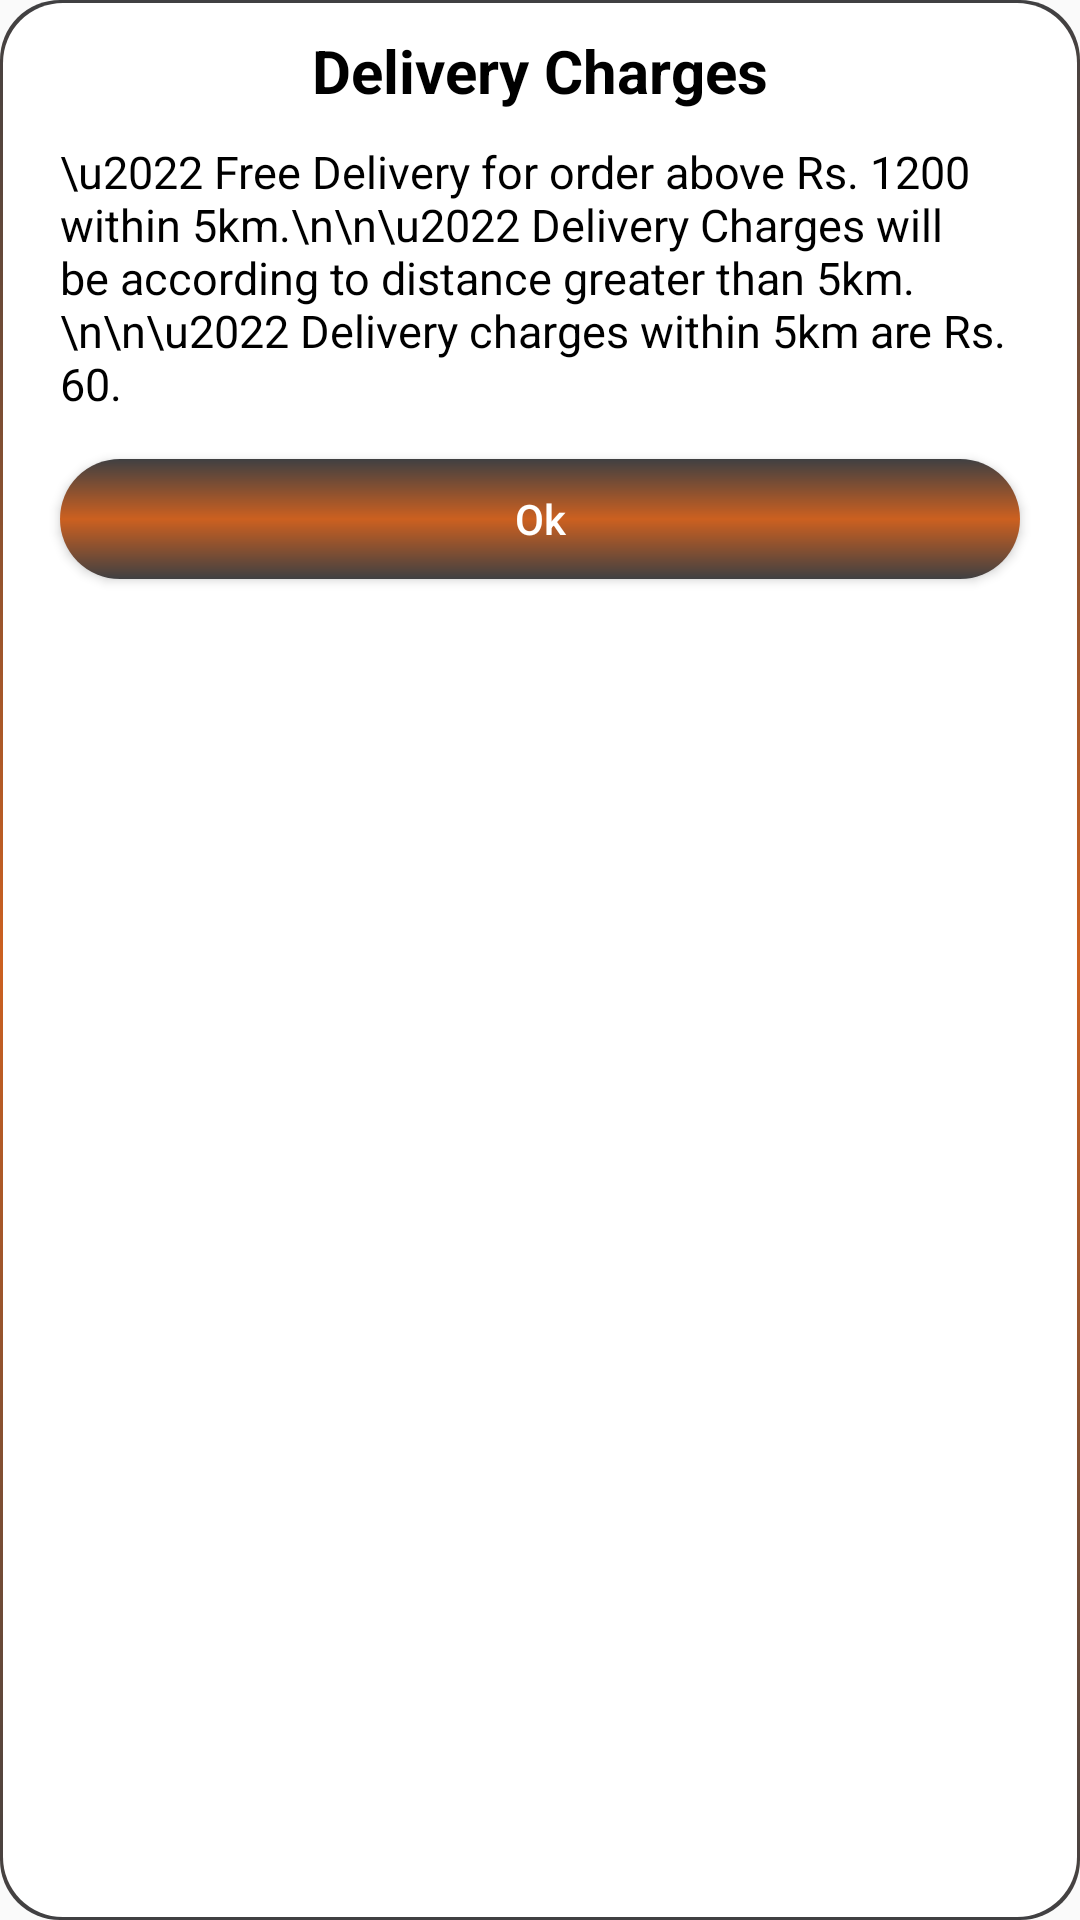

Layout XML and referenced resources for this Android screen:
<!-- AndroidManifest.xml: application theme AppTheme -->
<!-- res/layout/custom_dialog_general.xml -->
<?xml version="1.0" encoding="utf-8"?>
<androidx.constraintlayout.widget.ConstraintLayout xmlns:android="http://schemas.android.com/apk/res/android"
    android:id="@+id/general_dialog"
    android:layout_width="match_parent"
    android:layout_height="wrap_content"
    xmlns:app="http://schemas.android.com/apk/res-auto"
    android:layout_margin="30dp"
    android:padding="10dp"
    android:background="@drawable/background_et_round">

    <androidx.constraintlayout.widget.Guideline
        android:id="@+id/middle_no_guideline"
        android:layout_width="wrap_content"
        android:layout_height="wrap_content"
        android:orientation="vertical"
        app:layout_constraintGuide_percent="0.25"/>

    <androidx.constraintlayout.widget.Guideline
        android:id="@+id/middle_yes_guideline"
        android:layout_width="wrap_content"
        android:layout_height="wrap_content"
        android:orientation="vertical"
        app:layout_constraintGuide_percent="0.75"/>

    <TextView
        android:id="@+id/dialog_title"
        android:layout_width="wrap_content"
        android:layout_height="wrap_content"
        app:layout_constraintTop_toTopOf="parent"
        app:layout_constraintStart_toStartOf="parent"
        app:layout_constraintEnd_toEndOf="parent"
        android:text="Delivery Charges"
        android:textColor="@color/black"
        android:textSize="20sp"
        android:textStyle="bold"/>

    <TextView
        android:id="@+id/dialog_message"
        android:layout_width="0dp"
        android:layout_height="wrap_content"
        android:text="\u2022 Free Delivery for order above Rs. 1200 within 5km.\n\n\u2022 Delivery Charges will be according to distance greater than 5km.\n\n\u2022 Delivery charges within 5km are Rs. 60."
        android:textSize="15sp"
        android:textColor="@color/black"
        android:gravity="start"
        app:layout_constraintTop_toBottomOf="@id/dialog_title"
        app:layout_constraintStart_toStartOf="parent"
        app:layout_constraintEnd_toEndOf="parent"
        android:layout_marginTop="10dp"
        android:layout_marginStart="10dp"
        android:layout_marginEnd="10dp"/>

    <Button
        android:id="@+id/no"
        android:layout_width="0dp"
        android:layout_height="40dp"
        app:layout_constraintTop_toBottomOf="@id/dialog_message"
        app:layout_constraintStart_toStartOf="parent"
        app:layout_constraintEnd_toStartOf="@id/yes"
        android:text="Ok"
        android:textColor="@color/white"
        android:textAllCaps="false"
        android:background="@drawable/background_button"
        android:layout_marginTop="15dp"
        android:layout_marginStart="10dp"
        android:layout_marginEnd="10dp"
        android:padding="5dp"/>

    <Button
        android:id="@+id/yes"
        android:layout_width="0dp"
        android:layout_height="40dp"
        app:layout_constraintTop_toBottomOf="@id/dialog_message"
        app:layout_constraintStart_toEndOf="@id/no"
        app:layout_constraintEnd_toEndOf="parent"
        android:text="Yes"
        android:textColor="@color/white"
        android:background="@drawable/background_button"
        android:layout_marginTop="15dp"
        android:layout_marginStart="5dp"
        android:padding="5dp"
        android:visibility="gone"/>

</androidx.constraintlayout.widget.ConstraintLayout>
<!-- resources referenced by this layout -->
<resources>
  <color name="black">#000000</color>
  <color name="white">#ffffff</color>
  <!-- drawable background_button (drawable-v24) -->
  <?xml version="1.0" encoding="utf-8"?>
  <shape xmlns:android="http://schemas.android.com/apk/res/android"
      android:shape="rectangle">
      
  
      <gradient
          android:startColor="@color/themeStartColor"
          android:centerColor="@color/themeCenterColor"
          android:endColor="@color/themeEndColor"
          android:angle="90"/>
  
      <corners android:radius="30dp"/>
  
  </shape>
  <!-- drawable background_et_round (drawable-v24) -->
  <?xml version="1.0" encoding="utf-8"?>
  <layer-list xmlns:android="http://schemas.android.com/apk/res/android">
  
      <item>
          <shape>
  
              <gradient
                  android:startColor="@color/themeStartColor"
                  android:centerColor="@color/themeCenterColor"
                  android:endColor="@color/themeEndColor"
                  android:angle="90"/>
  
              <corners android:radius="20dp" />
  
          </shape>
      </item>
  
      <item
          android:top="1dp"
          android:left="1dp"
          android:right="1dp"
          android:bottom="1dp">
          <shape >
  
              
                  
                  
  
              <solid android:color="#ffffffff" />
  
              <corners android:radius="20dp" />
          </shape>
      </item>
  </layer-list>
  <style name="AppTheme" parent="Theme.AppCompat.Light.NoActionBar">
          
          <item name="colorPrimary">@color/colorPrimary</item>
          <item name="colorPrimaryDark">@color/colorPrimaryDark</item>
          <item name="colorAccent">@color/colorAccent</item>
          <item name="android:windowActionBarOverlay">true</item>
      </style>
  <color name="themeStartColor">#404042</color>
  <color name="themeCenterColor">#cc6020</color>
  <color name="themeEndColor">#404042</color>
  <color name="colorPrimary">#404042</color>
  <color name="colorPrimaryDark">#cc6020</color>
  <color name="colorAccent">#cc6020</color>
</resources>
